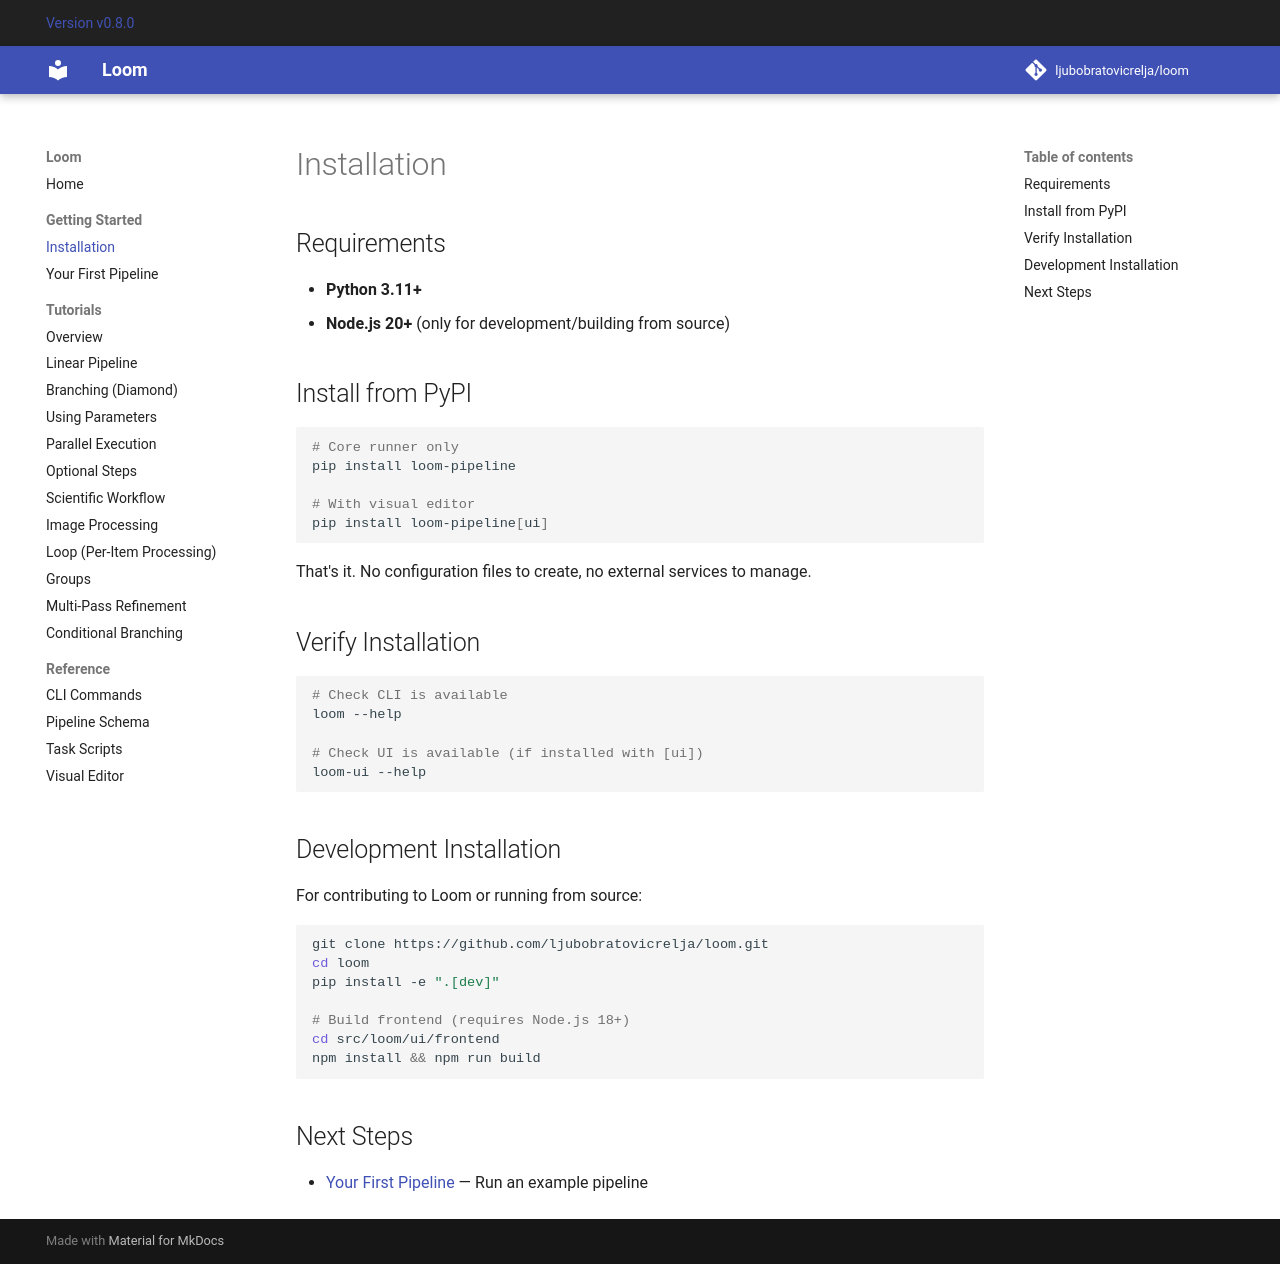

repository: ljubobratovicrelja/loom · page: getting-started/installation/index.html · generator: mkdocs

# Installation

## Requirements

- **Python 3.11+**
- **Node.js 20+** (only for development/building from source)

## Install from PyPI

```bash
# Core runner only
pip install loom-pipeline

# With visual editor
pip install loom-pipeline[ui]
```

That's it. No configuration files to create, no external services to manage.

## Verify Installation

```bash
# Check CLI is available
loom --help

# Check UI is available (if installed with [ui])
loom-ui --help
```

## Development Installation

For contributing to Loom or running from source:

```bash
git clone https://github.com/ljubobratovicrelja/loom.git
cd loom
pip install -e ".[dev]"

# Build frontend (requires Node.js 18+)
cd src/loom/ui/frontend
npm install && npm run build
```

## Next Steps

- [Your First Pipeline](first-pipeline.md) — Run an example pipeline
